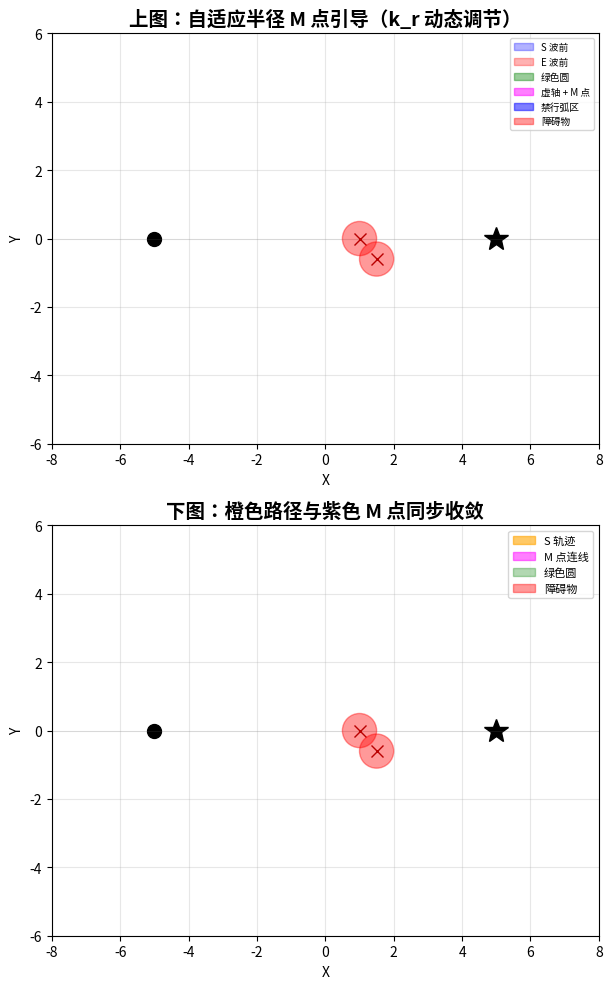

Generate this figure with matplotlib:
"""
Circle Walker - 自适应半径演示
通过半径缩放因子 k_r 动态调节 M 点到 S 的距离，
解决起步脱节、引导滞后、障碍物处路径分离等问题。
"""

import numpy as np
import matplotlib.pyplot as plt
from matplotlib.animation import FuncAnimation
from matplotlib.patches import Circle, Arc
import matplotlib.patches as mpatches

# ============================================================
# 参数设置
# ============================================================
S_START = np.array([-5.0, 0.0])
E = np.array([5.0, 0.0])
V_WAVE = 2.0
DT = 0.01
STEP_SIZE = 0.1
BETA = np.radians(55)
MAX_TIME = 25.0

# 半径缩放因子
K_R_MIN = 0.3
K_R_MAX = 1.0
K_R = 0.5          # 初始缩放因子

# 障碍物
OBSTACLES = [
    (1.0, 0.0, 0.5),
    (1.5,-0.6,0.5),
]

# ============================================================
# 全局状态
# ============================================================
S = S_START.copy()
t_emit = 0.0
t = 0.0
path = [S.copy()]
M_points = []
last_theta = None
# ============================================================
# 辅助函数
# ============================================================
def compute_green_circle(S, E, R_S, R_E):
    d_vec = E - S
    d = np.linalg.norm(d_vec)
    if d < 1e-9:
        return None, None
    if R_S + R_E <= d or abs(R_S - R_E) >= d:
        return None, None
    a = (R_S**2 - R_E**2 + d**2) / (2 * d)
    O = S + (a / d) * d_vec
    R = np.sqrt(max(R_S**2 - a**2, 0))
    return O, R


def project_obstacle(O, R, obs):
    ox, oy, r = obs
    obs_center = np.array([ox, oy])
    d_vec = obs_center - O
    d = np.linalg.norm(d_vec)
    if d > R + r:
        return None
    if d < r:
        if d < 1e-9:
            return (-np.pi, np.pi)
        cos_alpha = (d**2 + R**2 - r**2) / (2 * d * R)
        cos_alpha = np.clip(cos_alpha, -1, 1)
        alpha = np.arccos(cos_alpha)
    else:
        alpha = np.arcsin(np.clip(r / d, -1, 1))
    theta_obs = np.arctan2(d_vec[1], d_vec[0])
    low = theta_obs - alpha
    high = theta_obs + alpha
    return (low, high)


def find_available_intervals(theta_target, beta, forbidden):
    intervals = []
    search_start = theta_target - beta
    search_end = theta_target + beta
    sorted_forbidden = []
    for low, high in forbidden:
        if low <= high:
            sorted_forbidden.append((low, high))
        else:
            sorted_forbidden.append((low, np.pi))
            sorted_forbidden.append((-np.pi, high))
    sorted_forbidden.sort()
    current = search_start
    for low, high in sorted_forbidden:
        if low > current:
            intervals.append((current, min(low, search_end)))
        current = max(current, high)
        if current >= search_end:
            break
    if current < search_end:
        intervals.append((current, search_end))
    return intervals
def select_M(O, R, E, beta, obstacles, last_theta, k_r):
    target_dir = E - O
    theta_target = np.arctan2(target_dir[1], target_dir[0])

    forbidden = []
    for obs in obstacles:
        result = project_obstacle(O, R, obs)
        if result is not None:
            forbidden.append(result)

    num_samples = 300
    raw_angles = np.linspace(theta_target - beta, theta_target + beta, num_samples)
    search_angles = (raw_angles + np.pi) % (2 * np.pi) - np.pi

    best_theta = theta_target
    best_dist = float('inf')

    for theta in search_angles:
        in_forbidden = False
        for low, high in forbidden:
            if low <= high:
                if low <= theta <= high:
                    in_forbidden = True
                    break
            else:
                if theta >= low or theta <= high:
                    in_forbidden = True
                    break
        if not in_forbidden:
            diff = abs((theta - theta_target + np.pi) % (2 * np.pi) - np.pi)
            if diff < best_dist:
                best_dist = diff
                best_theta = theta

    if best_dist == float('inf'):
        wider_angles = np.linspace(theta_target - np.pi/2, theta_target + np.pi/2, 500)
        wider_angles = (wider_angles + np.pi) % (2 * np.pi) - np.pi
        for theta in wider_angles:
            in_forbidden = False
            for low, high in forbidden:
                if low <= high:
                    if low <= theta <= high:
                        in_forbidden = True
                        break
                else:
                    if theta >= low or theta <= high:
                        in_forbidden = True
                        break
            if not in_forbidden:
                diff = abs((theta - theta_target + np.pi) % (2 * np.pi) - np.pi)
                if diff < best_dist:
                    best_dist = diff
                    best_theta = theta

    if last_theta is not None:
        old_available = True
        for low, high in forbidden:
            if low <= high:
                if low <= last_theta <= high:
                    old_available = False
                    break
            else:
                if last_theta >= low or last_theta <= high:
                    old_available = False
                    break
        diff = (best_theta - last_theta + np.pi) % (2 * np.pi) - np.pi
        if old_available and abs(diff) < np.radians(5):
            best_theta = last_theta

    # 可用区间宽度
    intervals = find_available_intervals(theta_target, beta, forbidden)
    if intervals:
        available_width = max(high - low for low, high in intervals)
    else:
        available_width = 0.0

    # 二维扫描：在绿色圆内搜索 M 点
    best_M = None
    best_dist_to_E = float('inf')
    radii = np.linspace(0.3 * R * k_r, R * k_r, 20)

    for theta in search_angles:
        in_forbidden = False
        for low, high in forbidden:
            if low <= high:
                if low <= theta <= high:
                    in_forbidden = True
                    break
            else:
                if theta >= low or theta <= high:
                    in_forbidden = True
                    break
        if in_forbidden:
            continue

        for r in reversed(radii):
            candidate = O + r * np.array([np.cos(theta), np.sin(theta)])
            safe = True
            for obs in obstacles:
                obs_center = np.array([obs[0], obs[1]])
                if np.linalg.norm(candidate - obs_center) < obs[2]:
                    safe = False
                    break
            if safe:
                dist_to_E = np.linalg.norm(candidate - E)
                if dist_to_E < best_dist_to_E:
                    best_dist_to_E = dist_to_E
                    best_M = candidate
                break

    if best_M is not None:
        M = best_M
        best_theta = np.arctan2(M[1] - O[1], M[0] - O[0])
    else:
        R_scaled = R * k_r
        M = O + R_scaled * np.array([np.cos(best_theta), np.sin(best_theta)])

    # 限制 M 点不超过终点
    S_to_E = E - O
    dist_O_to_E = np.linalg.norm(S_to_E)
    if np.linalg.norm(M - O) > dist_O_to_E:
        if np.dot(M - O, S_to_E) > dist_O_to_E**2:
            M = E.copy()

    return M, best_theta, forbidden, available_width
# ============================================================
# 预计算所有帧的数据
# ============================================================
frames_data = []
S_temp = S_START.copy()
t_emit_temp = 0.0
t_temp = 0.0
path_temp = [S_temp.copy()]
M_temp = []
last_theta_temp = None
k_r = K_R

# 跳过静默期
t_temp = 2.5
t_emit_temp = 0.0

while t_temp < MAX_TIME:
    t_temp += DT
    R_S = V_WAVE * t_temp
    R_E = V_WAVE * (t_temp - t_emit_temp)
    d = np.linalg.norm(E - S_temp)

    if d < 0.3:
        break

    if R_S - R_E >= d and d > 0:
        t_emit_temp = t_temp
        R_E = V_WAVE * (t_temp - t_emit_temp)

    O, R = compute_green_circle(S_temp, E, R_S, R_E)

    if O is not None and R > 0:
        # 初始阶段：把圆心 O 往 S 拉近，让 M₁ 从 S 身边起步
        if len(M_temp) == 0:
            dist_S_to_O = np.linalg.norm(O - S_temp)
            if dist_S_to_O > 1.0:
                O = S_temp + (O - S_temp) / dist_S_to_O * 1.0
                R = R * (0.5 / dist_S_to_O)
        # 动态调节 k_r
        if len(M_temp) > 0:
            dist_to_last_M = np.linalg.norm(S_temp - M_temp[-1])
            if dist_to_last_M < 0.15:
                k_r = min(k_r + 0.03, K_R_MAX)
            elif dist_to_last_M > 0.5:
                k_r = max(k_r - 0.05, K_R_MIN)

        M, theta, forbidden, available_width = select_M(
            O, R, E, BETA, OBSTACLES, last_theta_temp, k_r
        )
        last_theta_temp = theta
        M_temp.append(M.copy())

        # S 向 M 移动
        move_dir = M - S_temp
        move_dist = np.linalg.norm(move_dir)
        if move_dist > 1e-9:
            actual_step = min(STEP_SIZE, move_dist)
            S_temp = S_temp + (move_dir / move_dist) * actual_step
        path_temp.append(S_temp.copy())
        current_forbidden = forbidden
    else:
        current_forbidden = []
        move_dir = E - S_temp
        move_dist = np.linalg.norm(move_dir)
        if move_dist > 1e-9:
            actual_step = min(0.02, move_dist)
            S_temp = S_temp + (move_dir / move_dist) * actual_step
        path_temp.append(S_temp.copy())

    frames_data.append({
        't': t_temp,
        'S': S_temp.copy(),
        'R_S': V_WAVE * t_temp,
        'R_E': V_WAVE * (t_temp - t_emit_temp),
        'O': O,
        'R': R,
        'd': d,
        'M': M_temp[-1] if len(M_temp) > 0 else None,
        'M_all': [m.copy() for m in M_temp],
        'forbidden': current_forbidden,
        'k_r': k_r,
    })
# ============================================================
# 绘图设置
# ============================================================
fig, (ax1, ax2) = plt.subplots(2, 1, figsize=(12, 10))

# ---- 上图 ----
ax1.set_xlim(-8, 8)
ax1.set_ylim(-6, 6)
ax1.set_aspect('equal')
ax1.grid(True, alpha=0.3)
ax1.set_title('上图：自适应半径 M 点引导（k_r 动态调节）', fontsize=14, fontweight='bold')
ax1.set_xlabel('X')
ax1.set_ylabel('Y')

ax1.plot(S_START[0], S_START[1], 'ko', markersize=10, label='起点 A')
ax1.plot(E[0], E[1], 'k*', markersize=18, label='终点 B')
ax1.axhline(y=0, color='gray', alpha=0.2, linewidth=0.5)

for obs in OBSTACLES:
    circle = Circle((obs[0], obs[1]), obs[2], color='red', alpha=0.4, zorder=3)
    ax1.add_patch(circle)
    ax1.plot(obs[0], obs[1], 'x', color='darkred', markersize=8)

S_point_1, = ax1.plot([], [], 'bo', markersize=10, zorder=5)
S_wave_1 = Circle((0, 0), 0, fill=False, color='blue', alpha=0.3, linewidth=1.5, linestyle='--')
E_wave_1 = Circle((0, 0), 0, fill=False, color='red', alpha=0.3, linewidth=1.5, linestyle='--')
ax1.add_patch(S_wave_1)
ax1.add_patch(E_wave_1)

green_circles_1 = []
path_line_1, = ax1.plot([], [], 'b-', alpha=0.5, linewidth=2)

legend1 = [
    mpatches.Patch(color='blue', alpha=0.3, label='S 波前'),
    mpatches.Patch(color='red', alpha=0.3, label='E 波前'),
    mpatches.Patch(color='green', alpha=0.4, label='绿色圆'),
    mpatches.Patch(color='magenta', alpha=0.5, label='虚轴 + M 点'),
    mpatches.Patch(color='blue', alpha=0.5, label='禁行弧区'),
    mpatches.Patch(color='red', alpha=0.4, label='障碍物'),
]
ax1.legend(handles=legend1, loc='upper right', fontsize=7)

info_text_1 = ax1.text(0.02, 0.98, '', transform=ax1.transAxes,
                        verticalalignment='top', fontfamily='monospace', fontsize=9,
                        bbox=dict(boxstyle='round', facecolor='lightyellow', alpha=0.8))

# ---- 下图 ----
ax2.set_xlim(-8, 8)
ax2.set_ylim(-6, 6)
ax2.set_aspect('equal')
ax2.grid(True, alpha=0.3)
ax2.set_title('下图：橙色路径与紫色 M 点同步收敛', fontsize=14, fontweight='bold')
ax2.set_xlabel('X')
ax2.set_ylabel('Y')

ax2.plot(S_START[0], S_START[1], 'ko', markersize=10, label='起点 A')
ax2.plot(E[0], E[1], 'k*', markersize=18, label='终点 B')
ax2.axhline(y=0, color='gray', alpha=0.2, linewidth=0.5)

for obs in OBSTACLES:
    circle = Circle((obs[0], obs[1]), obs[2], color='red', alpha=0.4, zorder=3)
    ax2.add_patch(circle)
    ax2.plot(obs[0], obs[1], 'x', color='darkred', markersize=8)

S_point_2, = ax2.plot([], [], 'bo', markersize=10, zorder=5)
path_line_2, = ax2.plot([], [], 'orange', alpha=0.8, linewidth=2.5, label='S 轨迹')

green_circles_2 = []

legend2 = [
    mpatches.Patch(color='orange', alpha=0.6, label='S 轨迹'),
    mpatches.Patch(color='magenta', alpha=0.5, label='M 点连线'),
    mpatches.Patch(color='green', alpha=0.3, label='绿色圆'),
    mpatches.Patch(color='red', alpha=0.4, label='障碍物'),
]
ax2.legend(handles=legend2, loc='upper right', fontsize=8)

info_text_2 = ax2.text(0.02, 0.98, '', transform=ax2.transAxes,
                        verticalalignment='top', fontfamily='monospace', fontsize=9,
                        bbox=dict(boxstyle='round', facecolor='lightyellow', alpha=0.8))
# ============================================================
# 动画函数
# ============================================================
def init():
    S_point_1.set_data([], [])
    S_point_2.set_data([], [])
    path_line_1.set_data([], [])
    path_line_2.set_data([], [])
    info_text_1.set_text('')
    info_text_2.set_text('')
    return (S_point_1, S_point_2, path_line_1, path_line_2,
            info_text_1, info_text_2, S_wave_1, E_wave_1)
def animate(frame):
    global green_circles_1, green_circles_2
    if frame >= len(frames_data):
        return (S_point_1, S_point_2, path_line_1, path_line_2,
                info_text_1, info_text_2, S_wave_1, E_wave_1)
    data = frames_data[frame]
    S_curr = data['S']
    R_S = data['R_S']
    R_E = data['R_E']
    O = data['O']
    R = data['R']
    t_curr = data['t']
    d = data['d']
    M_curr = data['M']
    M_all = data['M_all']
    forbidden = data['forbidden']
    k_r = data['k_r']
    # ---- 上图 ----
    S_point_1.set_data([S_curr[0]], [S_curr[1]])
    S_wave_1.set_center((S_curr[0], S_curr[1]))
    S_wave_1.set_radius(R_S)
    E_wave_1.set_center((E[0], E[1]))
    E_wave_1.set_radius(max(R_E, 0))
    for patch in green_circles_1:
        patch.remove()
    green_circles_1.clear()
    if O is not None and R is not None and R > 0:
        patch = Circle((O[0], O[1]), R, fill=False, color='limegreen',
                       alpha=0.9, linewidth=3)
        ax1.add_patch(patch)
        green_circles_1.append(patch)
        for low, high in forbidden:
            arc = Arc((O[0], O[1]), 2*R, 2*R, angle=0,
                      theta1=np.degrees(low), theta2=np.degrees(high),
                      color='blue', alpha=0.5, linewidth=4)
            ax1.add_patch(arc)
            green_circles_1.append(arc)
        if M_curr is not None:
            dir_vec = M_curr - O
            if np.linalg.norm(dir_vec) > 1e-9:
                dir_unit = dir_vec / np.linalg.norm(dir_vec)
                p1 = O - R * dir_unit
                p2 = O + R * dir_unit
                v_line, = ax1.plot([p1[0], p2[0]], [p1[1], p2[1]], 'm--', alpha=0.7, linewidth=2)
                green_circles_1.append(v_line)
        if M_curr is not None:
            M_dot, = ax1.plot(M_curr[0], M_curr[1], 'mo', markersize=10, zorder=6)
            green_circles_1.append(M_dot)
        for i in range(1, 5):
            scale = 0.4 + 0.15 * i
            alpha_val = 0.08 * i
            hist_R = R * scale
            patch = Circle((O[0], O[1]), hist_R, fill=False, color='green',
                           alpha=alpha_val, linewidth=1)
            ax1.add_patch(patch)
            green_circles_1.append(patch)
    path_arr = np.array([fd['S'] for fd in frames_data[:frame+1]])
    path_line_1.set_data(path_arr[:, 0], path_arr[:, 1])
    info_text_1.set_text(
        f"⏱ t={t_curr:.2f}s | k_r={k_r:.2f}\n"
        f"📍 S=({S_curr[0]:.2f}, {S_curr[1]:.2f}) | d={d:.2f}\n"
        f"🟣 M 点数: {len(M_all)}"
    )
    # ---- 下图 ----
    S_point_2.set_data([S_curr[0]], [S_curr[1]])
    path_line_2.set_data(path_arr[:, 0], path_arr[:, 1])
    for patch in green_circles_2:
        patch.remove()
    green_circles_2.clear()
    total_frames = len(frames_data)
    num_display = 10
    indices = np.linspace(0, frame, min(num_display, frame + 1), dtype=int)
    for i, idx in enumerate(indices):
        d_data = frames_data[idx]
        d_O = d_data['O']
        d_R = d_data['R']
        if d_O is not None and d_R is not None and d_R > 0:
            alpha_val = 0.08 + 0.4 * (i / max(1, len(indices) - 1)) if len(indices) > 1 else 0.5
            color_val = plt.cm.Greens(0.3 + 0.7 * (i / max(1, len(indices) - 1))) if len(indices) > 1 else 'limegreen'
            patch = Circle((d_O[0], d_O[1]), d_R, fill=False,
                           color=color_val, alpha=alpha_val, linewidth=1.5)
            ax2.add_patch(patch)
            green_circles_2.append(patch)
    if O is not None and R is not None and R > 0:
        patch = Circle((O[0], O[1]), R, fill=False, color='limegreen',
                       alpha=0.9, linewidth=3)
        ax2.add_patch(patch)
        green_circles_2.append(patch)
    if len(M_all) >= 2:
        M_arr = np.array(M_all)
        M_line, = ax2.plot(M_arr[:, 0], M_arr[:, 1], 'm--', alpha=0.6, linewidth=2)
        green_circles_2.append(M_line)
        M_dots, = ax2.plot(M_arr[:, 0], M_arr[:, 1], 'mo', markersize=3, alpha=0.6)
        green_circles_2.append(M_dots)
    info_text_2.set_text(
        f"⏱ t={t_curr:.2f}s | k_r={k_r:.2f}\n"
        f"📏 距离终点: {d:.2f} | M 点数: {len(M_all)}"
    )
    return (S_point_1, S_point_2, path_line_1, path_line_2,
            info_text_1, info_text_2, S_wave_1, E_wave_1)
# ============================================================
# 运行
# ============================================================
anim = FuncAnimation(fig, animate, init_func=init,
                     frames=len(frames_data),
                     interval=DT * 1000, blit=False, repeat=True)
plt.tight_layout()
plt.show()
